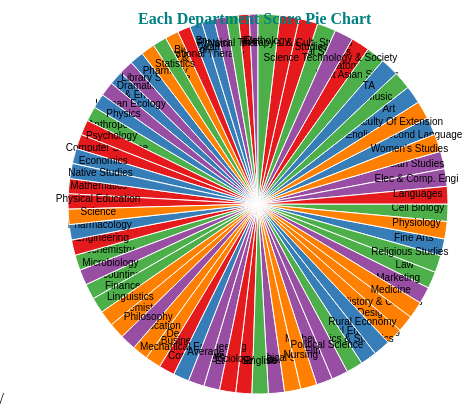
D3 v4 page, settled after 360 driven frames (6 s of simulated time); the page loaded 1 data file(s).



        var svg = d3.select("svg"),
            width = svg.attr("width"),
            height = svg.attr("height"),
            radius = Math.min(width, height) / 2;
        
        var g = svg.append("g")
                   .attr("transform", "translate(" + width / 2 + "," + height / 2 + ")");

        var color = d3.scaleOrdinal(['#4daf4a','#377eb8','#ff7f00','#984ea3','#e41a1c']);

        var pie = d3.pie().value(function(d) { 
                return d.Value; 
            });

        var path = d3.arc()
                     .outerRadius(radius - 10)
                     .innerRadius(0);

        var label = d3.arc()
                      .outerRadius(radius)
                      .innerRadius(radius - 80);

        d3.csv("Data.csv", function(error, data) {
            if (error) {
                throw error;
            }
            var arc = g.selectAll(".arc")
                       .data(pie(data))
                       .enter().append("g")
                       .attr("class", "arc");

            arc.append("path")
               .attr("d", path)
               .attr("fill", function(d) { return color(d.data.Department); });
        
            console.log(arc)
        
            arc.append("text")
               .attr("transform", function(d) { 
                        return "translate(" + label.centroid(d) + ")"; 
                })
               .text(function(d) { return d.data.Department; });
            });

            svg.append("g")
               .attr("transform", "translate(" + (width / 2 - 120) + "," + 20 + ")")
               .append("text")
               .text("Each Department Score Pie Chart")
               .attr("class", "title")
    

### data: Data.csv
Department, Value
Accounting, 3.59
Agri & Envir Sci, 3.3
Agri, Life & Envir Sci, 3.15
Agriculture, 3.733
Anatomy, 4.275
Anthropology, 3.428
Art, 4.128
Art & Design, 3.654
Asian Studies, 4.06
Athletics, 2.54
Biochemistry, 3.552
Bioinformatics, 2.9
Biological Sciences, 3.733
Broadcast Elec Media Arts, 2
Business, 3.657
Cell Biology, 4
Chemical Engineering, 3.814
Chemistry, 3.639
Comparative Literature, 3.692
Computer Science, 3.441
Cultural Studies, 4.34
Dentistry, 2.9
Design, 3.86
Dramatic Arts, 3.266
Earth Science, 3.72
East Asian Studies, 4.255
Economics, 3.45
Education, 3.654
Elec & Comp. Engi, 4.041
Engineering, 3.548
English, 3.726
English Second Language, 4.1
Faculty Of Extension, 4.114
Film, 3.767
Film Studies, 4.35
Finance, 3.604
Fine Arts, 3.93
History & Classics, 3.864
Human Ecology, 3.316
Languages, 4.018
Law, 3.908
Library Science, 3.21
Linguistics, 3.618
Marketing, 3.87
Mathematics, 3.488
Mathematics & Statistics, 3.789
Mechanical Engineering, 3.659
Medicine, 3.867
Microbiology, 3.567
Modern Langs. & Cult. Studies, 4.43
Music, 4.129
Native Studies, 3.487
Nursing, 3.743
Nutrition, 2.767
Occupational Therapy, 2.913
Pathology, 5
Pharmacology, 3.546
Pharmacy, 3.196
Philosophy, 3.653
Physical Education, 3.498
... 14 more rows